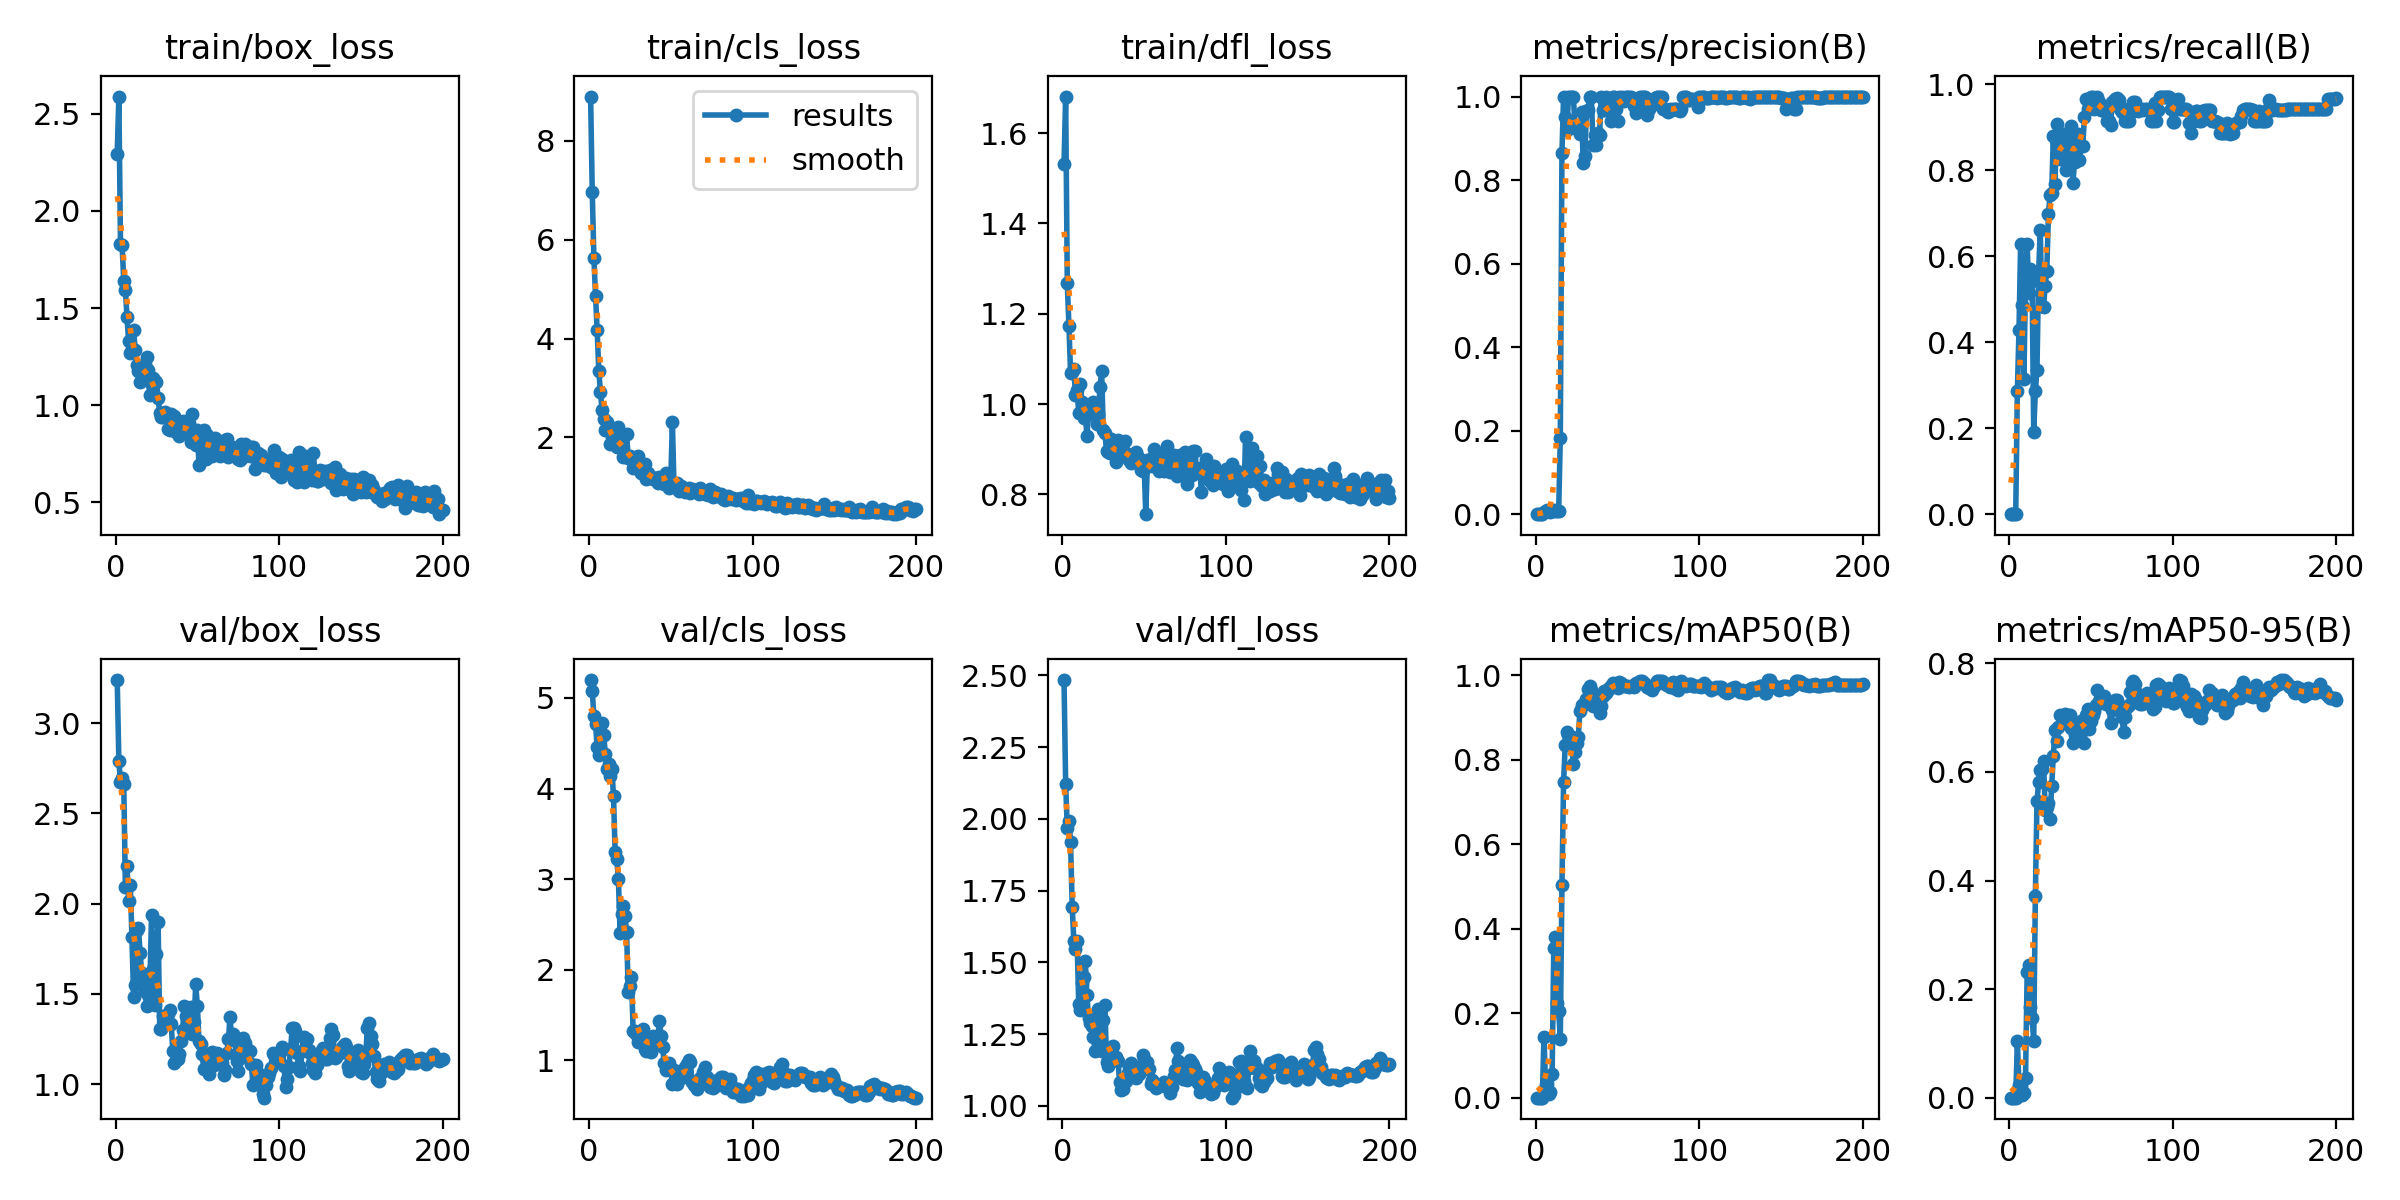

The table this chart was drawn from, first rows:
epoch, time, train/box_loss, train/cls_loss, train/dfl_loss, metrics/precision(B), metrics/recall(B), metrics/mAP50(B), metrics/mAP50-95(B), val/box_loss, val/cls_loss, val/dfl_loss, lr/pg0, lr/pg1, lr/pg2
1, 1.542, 2.295, 8.896, 1.531, 0, 0, 0, 0, 3.239, 5.198, 2.483, 6.666e-05, 6.666e-05, 6.666e-05
2, 2.23, 2.589, 6.967, 1.681, 0, 0, 0, 0, 2.792, 5.072, 2.122, 0.0001437, 0.0001437, 0.0001437
3, 2.927, 1.827, 5.639, 1.268, 0, 0, 0, 0, 2.675, 4.806, 1.966, 0.00022, 0.00022, 0.00022
4, 3.599, 1.824, 4.87, 1.174, 0, 0, 0, 0, 2.699, 4.712, 1.994, 0.0002955, 0.0002955, 0.0002955
5, 4.374, 1.639, 4.167, 1.069, 0.00442, 0.2857, 0.1442, 0.1035, 2.66, 4.457, 1.918, 0.0003703, 0.0003703, 0.0003703
6, 5.041, 1.593, 3.351, 1.072, 0.00765, 0.4286, 0.03028, 0.02333, 2.09, 4.365, 1.694, 0.0004442, 0.0004442, 0.0004442
7, 5.702, 1.452, 2.919, 1.078, 0.01088, 0.6286, 0.03137, 0.02132, 2.208, 4.398, 1.575, 0.0005174, 0.0005174, 0.0005174
8, 6.336, 1.329, 2.549, 1.021, 0.00828, 0.4857, 0.00758, 0.00451, 2.013, 4.728, 1.546, 0.0005899, 0.0005899, 0.0005899
9, 6.979, 1.269, 2.38, 1.031, 0.00491, 0.3143, 0.0143, 0.00812, 2.104, 4.593, 1.576, 0.0006615, 0.0006615, 0.0006615
10, 7.611, 1.291, 2.15, 0.9811, 0.0079, 0.5429, 0.05656, 0.03602, 1.815, 4.385, 1.354, 0.0007324, 0.0007324, 0.0007324
11, 8.254, 1.388, 2.318, 1.045, 0.00899, 0.6286, 0.3537, 0.2322, 1.485, 4.221, 1.333, 0.0008026, 0.0008026, 0.0008026
12, 8.93, 1.284, 2.216, 1.004, 0.00706, 0.5143, 0.3814, 0.245, 1.55, 4.273, 1.429, 0.0008719, 0.0008719, 0.0008719
13, 9.589, 1.205, 1.869, 0.9702, 0.00835, 0.5714, 0.2238, 0.1673, 1.853, 4.137, 1.447, 0.0009405, 0.0009405, 0.0009405
14, 10.23, 1.177, 1.998, 0.981, 0.00817, 0.5429, 0.205, 0.1463, 1.864, 4.218, 1.505, 0.001008, 0.001008, 0.001008
15, 10.87, 1.12, 1.927, 0.9284, 0.1822, 0.1912, 0.139, 0.1049, 1.725, 3.915, 1.386, 0.001034, 0.001034, 0.001034
16, 11.5, 1.193, 1.977, 0.9796, 0.8648, 0.2857, 0.5038, 0.3706, 1.616, 3.295, 1.307, 0.001029, 0.001029, 0.001029
17, 12.15, 1.147, 1.801, 0.9775, 1, 0.3365, 0.7465, 0.5458, 1.595, 3.218, 1.29, 0.001023, 0.001023, 0.001023
18, 12.82, 1.212, 2.2, 0.9845, 0.9517, 0.5631, 0.8345, 0.5809, 1.518, 2.997, 1.278, 0.001018, 0.001018, 0.001018
19, 13.48, 1.245, 1.957, 1.004, 0.9204, 0.6605, 0.8662, 0.603, 1.434, 2.408, 1.24, 0.001012, 0.001012, 0.001012
20, 14.13, 1.182, 1.811, 0.9965, 1, 0.4849, 0.8573, 0.606, 1.494, 2.621, 1.19, 0.001007, 0.001007, 0.001007
21, 14.8, 1.053, 1.596, 0.9568, 1, 0.4813, 0.8569, 0.6199, 1.561, 2.706, 1.194, 0.001001, 0.001001, 0.001001
22, 15.47, 1.104, 1.638, 0.979, 1, 0.5309, 0.8465, 0.5302, 1.938, 2.593, 1.339, 0.0009955, 0.0009955, 0.0009955
23, 16.11, 1.14, 2.061, 1.037, 1, 0.5662, 0.7896, 0.5353, 1.638, 2.418, 1.267, 0.00099, 0.00099, 0.00099
24, 16.75, 1.124, 1.589, 1.073, 0.9243, 0.6979, 0.8186, 0.5421, 1.44, 1.759, 1.19, 0.0009845, 0.0009845, 0.0009845
25, 17.38, 1.121, 1.63, 0.9434, 0.9266, 0.7429, 0.8387, 0.5135, 1.719, 1.825, 1.298, 0.000979, 0.000979, 0.000979
26, 18.03, 1.039, 1.557, 0.9367, 0.9289, 0.7464, 0.8539, 0.5748, 1.898, 1.914, 1.35, 0.0009735, 0.0009735, 0.0009735
27, 18.68, 0.9567, 1.39, 0.8959, 0.9113, 0.8803, 0.915, 0.6302, 1.304, 1.324, 1.154, 0.000968, 0.000968, 0.000968
28, 19.35, 0.9384, 1.532, 0.8937, 0.9641, 0.7679, 0.9288, 0.6767, 1.303, 1.325, 1.139, 0.0009625, 0.0009625, 0.0009625
29, 20.01, 0.9381, 1.558, 0.8922, 0.8412, 0.9082, 0.9294, 0.6577, 1.376, 1.289, 1.162, 0.000957, 0.000957, 0.000957
30, 20.66, 0.966, 1.615, 0.9218, 0.8578, 0.8621, 0.9349, 0.6831, 1.35, 1.205, 1.206, 0.0009515, 0.0009515, 0.0009515
31, 21.33, 0.9405, 1.467, 0.897, 0.9666, 0.8262, 0.9444, 0.7051, 1.349, 1.302, 1.21, 0.000946, 0.000946, 0.000946
32, 21.98, 0.8762, 1.273, 0.8961, 0.9681, 0.8683, 0.967, 0.703, 1.391, 1.311, 1.166, 0.0009405, 0.0009405, 0.0009405
33, 22.63, 0.8705, 1.29, 0.8717, 1, 0.8842, 0.9751, 0.7003, 1.409, 1.351, 1.171, 0.000935, 0.000935, 0.000935
34, 23.27, 0.9562, 1.458, 0.9197, 1, 0.8736, 0.9656, 0.7065, 1.335, 1.122, 1.158, 0.0009295, 0.0009295, 0.0009295
35, 23.92, 0.871, 1.167, 0.8893, 0.883, 0.8, 0.9279, 0.6928, 1.183, 1.101, 1.082, 0.000924, 0.000924, 0.000924
36, 24.57, 0.9455, 1.286, 0.9011, 0.908, 0.8857, 0.9423, 0.7043, 1.118, 1.211, 1.056, 0.0009185, 0.0009185, 0.0009185
37, 25.2, 0.8611, 1.22, 0.8961, 0.8846, 0.8759, 0.9425, 0.7053, 1.136, 1.178, 1.058, 0.000913, 0.000913, 0.000913
38, 25.85, 0.889, 1.197, 0.9191, 0.9133, 0.9033, 0.9481, 0.6809, 1.138, 1.096, 1.089, 0.0009075, 0.0009075, 0.0009075
39, 26.5, 0.8387, 1.149, 0.8929, 0.9085, 0.7714, 0.9112, 0.6527, 1.165, 1.264, 1.085, 0.000902, 0.000902, 0.000902
40, 27.15, 0.8653, 1.177, 0.8798, 1, 0.8198, 0.9279, 0.6675, 1.238, 1.21, 1.115, 0.0008965, 0.0008965, 0.0008965
41, 27.77, 0.9197, 1.17, 0.8761, 0.9675, 0.8508, 0.9499, 0.6865, 1.3, 1.198, 1.134, 0.000891, 0.000891, 0.000891
42, 28.41, 0.9005, 1.086, 0.8702, 0.9687, 0.8834, 0.9633, 0.6849, 1.434, 1.227, 1.151, 0.0008855, 0.0008855, 0.0008855
43, 29.04, 0.8935, 1.204, 0.8861, 1, 0.8232, 0.9573, 0.666, 1.375, 1.432, 1.112, 0.00088, 0.00088, 0.00088
44, 29.68, 0.8602, 1.128, 0.8771, 0.9749, 0.8571, 0.9652, 0.6941, 1.338, 1.269, 1.116, 0.0008745, 0.0008745, 0.0008745
45, 30.32, 0.9093, 1.201, 0.8944, 0.9683, 0.8571, 0.9701, 0.6903, 1.292, 1.144, 1.096, 0.000869, 0.000869, 0.000869
46, 30.96, 0.8104, 1.047, 0.8825, 0.9417, 0.9238, 0.9743, 0.6534, 1.427, 0.9751, 1.133, 0.0008635, 0.0008635, 0.0008635
47, 31.6, 0.9516, 1.289, 0.8722, 1, 0.9656, 0.9819, 0.7045, 1.28, 0.8955, 1.112, 0.000858, 0.000858, 0.000858
48, 32.26, 0.8185, 1.092, 0.8538, 1, 0.9419, 0.9797, 0.7168, 1.344, 0.9022, 1.12, 0.0008525, 0.0008525, 0.0008525
49, 32.93, 0.796, 0.9693, 0.8529, 0.971, 0.9582, 0.9734, 0.6792, 1.553, 0.9702, 1.179, 0.000847, 0.000847, 0.000847
50, 33.58, 0.8723, 1.106, 0.8641, 0.9414, 0.9714, 0.9708, 0.6929, 1.434, 0.8884, 1.165, 0.0008415, 0.0008415, 0.0008415
51, 34.22, 0.6915, 2.304, 0.7564, 1, 0.9707, 0.9833, 0.7053, 1.24, 0.7394, 1.131, 0.000836, 0.000836, 0.000836
52, 34.87, 0.8243, 1.004, 0.8754, 0.9969, 0.9429, 0.9813, 0.7114, 1.22, 0.8901, 1.152, 0.0008305, 0.0008305, 0.0008305
53, 35.5, 0.7717, 1.041, 0.8773, 1, 0.9618, 0.9757, 0.7233, 1.165, 0.8501, 1.129, 0.000825, 0.000825, 0.000825
54, 36.17, 0.8695, 1.081, 0.8786, 0.9894, 0.9714, 0.9751, 0.751, 1.085, 0.7357, 1.077, 0.0008195, 0.0008195, 0.0008195
55, 36.85, 0.7218, 0.9209, 0.8639, 1, 0.9578, 0.9751, 0.7308, 1.144, 0.8261, 1.091, 0.000814, 0.000814, 0.000814
56, 37.59, 0.844, 1.016, 0.9005, 1, 0.9399, 0.9734, 0.7288, 1.112, 0.801, 1.081, 0.0008085, 0.0008085, 0.0008085
57, 38.22, 0.8315, 0.989, 0.8859, 1, 0.9402, 0.9727, 0.7298, 1.055, 0.8118, 1.063, 0.000803, 0.000803, 0.000803
58, 38.87, 0.7833, 0.9644, 0.8913, 0.999, 0.9429, 0.9734, 0.7392, 1.129, 0.8911, 1.073, 0.0007975, 0.0007975, 0.0007975
59, 39.51, 0.7378, 0.8887, 0.8523, 0.9969, 0.9429, 0.9742, 0.725, 1.179, 0.9228, 1.074, 0.000792, 0.000792, 0.000792
60, 40.16, 0.7738, 0.9128, 0.8621, 0.9782, 0.9143, 0.9725, 0.726, 1.105, 0.9549, 1.068, 0.0007865, 0.0007865, 0.0007865
... 140 more rows
